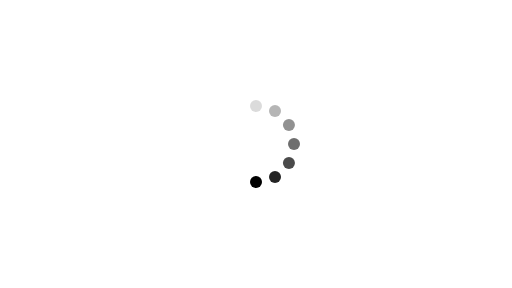
t = 0.00 s
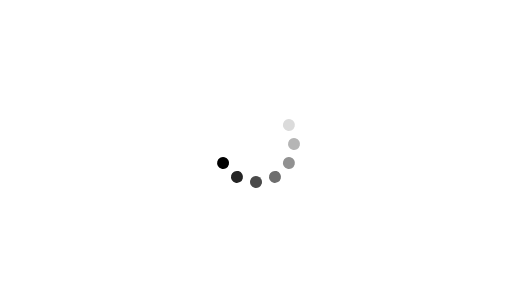
t = 0.13 s
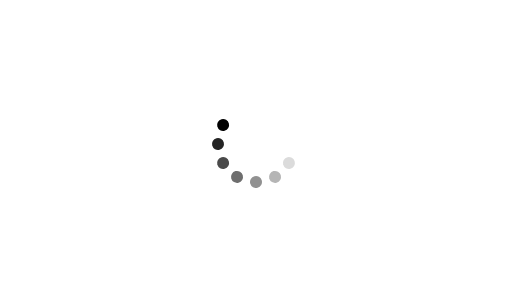
t = 0.25 s
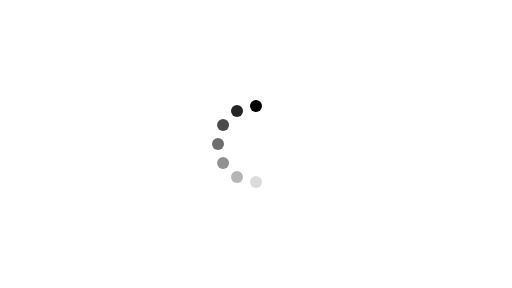
t = 0.38 s
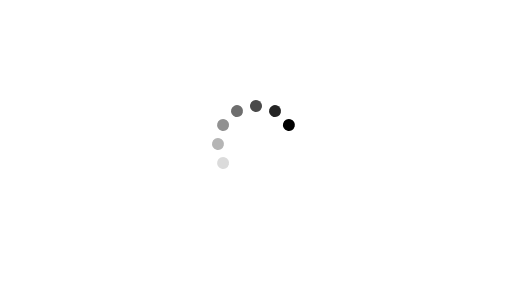
t = 0.50 s
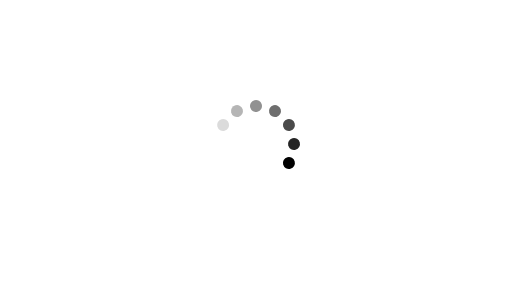
t = 0.63 s

The animated SVG that drew these frames (rendered in a browser with its animation timeline set to each time). Animation: 1 SMIL element (animateTransform=1); one cycle of 0.75 s, repeats indefinitely.

<svg fill="#000000FF" viewBox="-20 -6 64 36" xmlns="http://www.w3.org/2000/svg"><g transform="translate(12, 12)
                                                                                   scale(0.5) translate(-12, -12)"><g><circle cx="12" cy="2.5" r="1.5" opacity=".14"/><circle cx="16.75" cy="3.77"
                                                                                           r="1.5" opacity=".29"/><circle cx="20.23" cy="7.25" r="1.5" opacity=".43"/><circle cx="21.50" cy="12.00" r="1.5"
                                                                                               opacity=".57"/><circle cx="20.23" cy="16.75" r="1.5" opacity=".71"/><circle cx="16.75" cy="20.23" r="1.5"
                                                                                                   opacity=".86"/><circle cx="12" cy="21.5" r="1.5"/><animateTransform attributeName="transform" type="rotate"
                                                                                                       calcMode="discrete" dur="0.75s" values="0 12 12;30 12 12;60 12 12;90 12 12;120 12 12;150 12 12;180 12 12;210 12 12;240
                                                                                                       12 12;270 12 12;300 12 12;330 12 12;360 12 12" repeatCount="indefinite"/></g></g></svg>
